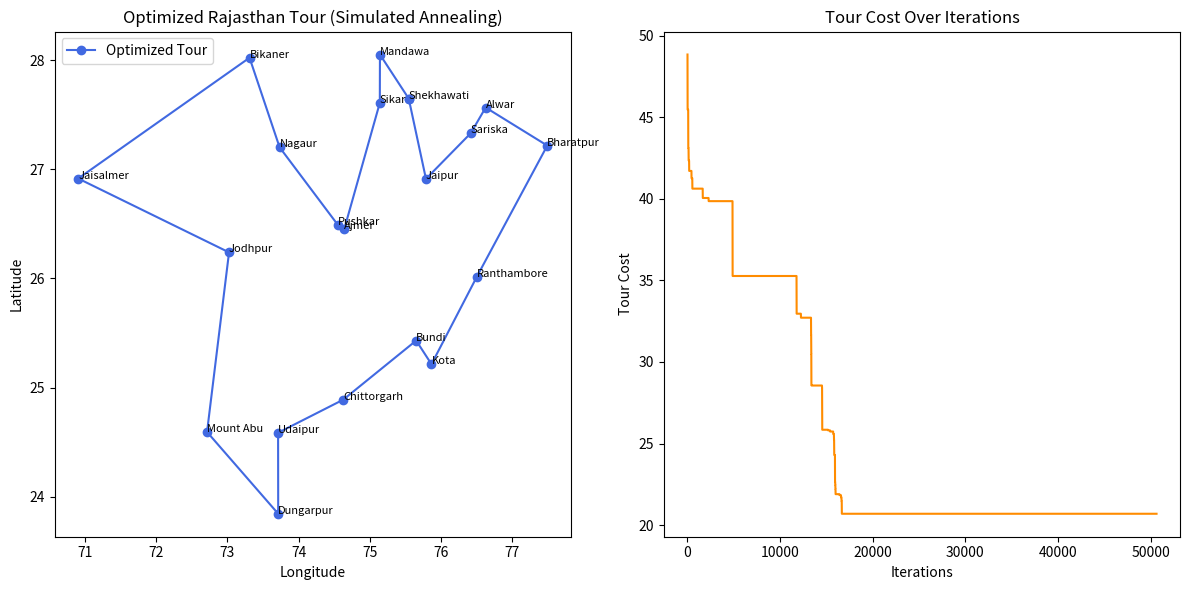

Source code (Python):
import numpy as np
import random
import matplotlib.pyplot as plt



# City Coordinates (Rajasthan)
locations = {
    "Jaipur": (26.9124, 75.7873),
    "Udaipur": (24.5854, 73.7125),
    "Jodhpur": (26.2389, 73.0243),
    "Ajmer": (26.4499, 74.6399),
    "Jaisalmer": (26.9157, 70.9083),
    "Bikaner": (28.0229, 73.3119),
    "Mount Abu": (24.5926, 72.7156),
    "Pushkar": (26.4899, 74.5521),
    "Bharatpur": (27.2176, 77.4895),
    "Kota": (25.2138, 75.8648),
    "Chittorgarh": (24.8887, 74.6269),
    "Alwar": (27.5665, 76.6250),
    "Ranthambore": (26.0173, 76.5026),
    "Sariska": (27.3309, 76.4154),
    "Mandawa": (28.0524, 75.1416),
    "Dungarpur": (23.8430, 73.7142),
    "Bundi": (25.4305, 75.6499),
    "Sikar": (27.6094, 75.1399),
    "Nagaur": (27.2020, 73.7336),
    "Shekhawati": (27.6485, 75.5455),
}

# --------------------------
# Helper Functions
# --------------------------
def euclidean_distance(coord1, coord2):
    """Compute Euclidean distance between two coordinates."""
    return np.linalg.norm(np.array(coord1) - np.array(coord2))

def path_cost(tour, distance_matrix):
    """Calculate the total cost of a tour (including return to start)."""
    cost = sum(distance_matrix[tour[i], tour[i + 1]] for i in range(len(tour) - 1))
    cost += distance_matrix[tour[-1], tour[0]]
    return cost

# --------------------------
# Precompute Distance Matrix
# --------------------------
cities = list(locations.keys())
N = len(cities)
D = np.zeros((N, N))

for i in range(N):
    for j in range(i + 1, N):
        dist = euclidean_distance(locations[cities[i]], locations[cities[j]])
        D[i, j] = D[j, i] = dist

# --------------------------
# Simulated Annealing Algorithm
# --------------------------
def simulated_annealing(distance_matrix, max_iter=100000, temp_start=1000, cooling_rate=0.9995):
    """
    Simulated Annealing for TSP
    - distance_matrix: NxN matrix of city distances
    - temp_start: initial temperature
    - cooling_rate: how fast temperature decreases
    - max_iter: number of iterations
    """
    N = len(distance_matrix)

    # Initialize with a random tour
    current_tour = random.sample(range(N), N)
    current_cost = path_cost(current_tour, distance_matrix)

    best_tour = current_tour[:]
    best_cost = current_cost

    cost_history = [current_cost]
    temperature = temp_start

    for iteration in range(max_iter):
        # Generate neighbor by reversing a random segment (2-opt)
        i, j = sorted(random.sample(range(N), 2))
        new_tour = current_tour[:i] + current_tour[i:j+1][::-1] + current_tour[j+1:]

        new_cost = path_cost(new_tour, distance_matrix)
        delta = new_cost - current_cost

        # Acceptance criterion
        if delta < 0 or random.random() < np.exp(-delta / temperature):
            current_tour = new_tour
            current_cost = new_cost

        # Update best solution
        if current_cost < best_cost:
            best_tour, best_cost = current_tour[:], current_cost

        cost_history.append(best_cost)

        # Decrease temperature
        temperature *= cooling_rate
        if temperature < 1e-8:
            break

    return best_tour, best_cost, cost_history

# --------------------------
# Run Algorithm
# --------------------------
best_tour, best_cost, cost_history = simulated_annealing(D)

# --------------------------
# Results
# --------------------------
print("\nBest Tour (City Order):")
print(" → ".join(cities[i] for i in best_tour))
print(f"\nBest Tour Cost: {best_cost:.3f}\n")

# --------------------------
# Visualization
# --------------------------
plt.figure(figsize=(12, 6))

# (a) Route Plot
plt.subplot(1, 2, 1)
tour_coords = np.array([locations[cities[i]] for i in best_tour] + [locations[cities[best_tour[0]]]])
plt.plot(tour_coords[:, 1], tour_coords[:, 0], 'o-', color='royalblue', label="Optimized Tour")
plt.title("Optimized Rajasthan Tour (Simulated Annealing)")
for idx, city_idx in enumerate(best_tour):
    plt.text(tour_coords[idx, 1], tour_coords[idx, 0], cities[city_idx], fontsize=8)
plt.xlabel("Longitude")
plt.ylabel("Latitude")
plt.legend()

# (b) Cost Convergence Plot
plt.subplot(1, 2, 2)
plt.plot(cost_history, color='darkorange')
plt.title("Tour Cost Over Iterations")
plt.xlabel("Iterations")
plt.ylabel("Tour Cost")

plt.tight_layout()
plt.show()
